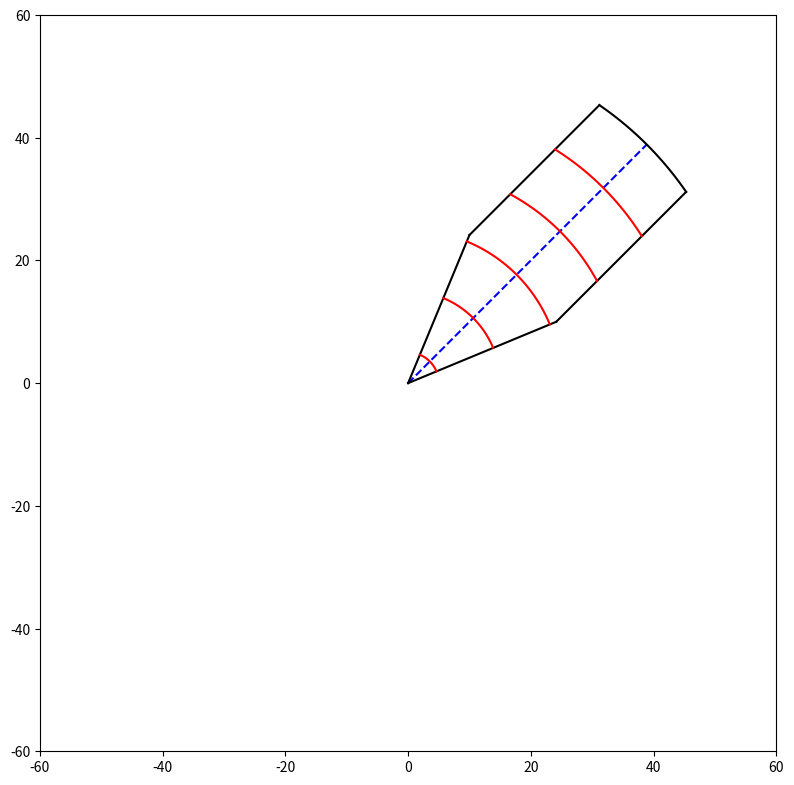

The matplotlib source for this figure:
# Standard library imports
import os
import sys

sys.path.append(os.path.dirname(os.getcwd()))

# Third party imports
import matplotlib.pyplot as plt
import numpy as np

# Local application imports

def search_box(lag_dist,
               lag_max,
               azimuth,
               azimuth_tol,
               bandwidth,
               origin_x=0,
               origin_y=0):

    """Nomenclature-BEGINNING"""
    ## alpha  : azimuth_tol at bandwidth dominated section
    ## omega  : bandwidth at azimuth_tol dominated section
    ## theta  : azimuth range at the specified distance
    """Nomenclature-END"""

    lag_dist_tol = lag_dist/2

    outbound = lag_max+lag_dist_tol

    bins = np.arange(lag_dist,outbound,lag_dist)

    def azmtol(bandwidth,bound,azm_tol):
        return(np.arcsin(min(np.sin(azm_tol),bandwidth/bound)))

    def bndwdt(bandwidth,bound,azm_tol):
        return min(bandwidth,bound*np.sin(azm_tol))

    alpha = azmtol(bandwidth,outbound,azimuth_tol)
    omega = bndwdt(bandwidth,outbound,azimuth_tol)

    theta = np.linspace(azimuth-alpha,azimuth+alpha)
    sides = omega/np.sin(azimuth_tol)

    xO1 = outbound*np.cos(azimuth)
    yO1 = outbound*np.sin(azimuth)

    xO2 = outbound*np.cos(azimuth-alpha)
    yO2 = outbound*np.sin(azimuth-alpha)

    xO3 = outbound*np.cos(azimuth+alpha)
    yO3 = outbound*np.sin(azimuth+alpha)

    xO4 = sides*np.cos(azimuth-azimuth_tol)
    yO4 = sides*np.sin(azimuth-azimuth_tol)

    xO5 = sides*np.cos(azimuth+azimuth_tol)
    yO5 = sides*np.sin(azimuth+azimuth_tol)

    x1 = np.linspace(0,xO1)
    y1 = np.linspace(0,yO1)

    x2 = np.linspace(xO4,xO2)
    y2 = np.linspace(yO4,yO2)

    x3 = np.linspace(xO5,xO3)
    y3 = np.linspace(yO5,yO3)

    x4 = np.linspace(0,xO4)
    y4 = np.linspace(0,yO4)

    x5 = np.linspace(0,xO5)
    y5 = np.linspace(0,yO5)

    x6 = outbound*np.cos(theta)
    y6 = outbound*np.sin(theta)

    plt.figure(figsize = (8,8))

    plt.plot(origin_x+x1,origin_y+y1,'b--')
    plt.plot(origin_x+x2,origin_y+y2,'k')
    plt.plot(origin_x+x3,origin_y+y3,'k')
    plt.plot(origin_x+x4,origin_y+y4,'k')
    plt.plot(origin_x+x5,origin_y+y5,'k')
    plt.plot(origin_x+x6,origin_y+y6,'k')

    plt.xlim((-60,60))
    plt.ylim((-60,60))

    ax = plt.gca()
    ax.set_aspect(1)

    plt.tight_layout()
    ##plt.axis('equal')

    for h in bins:
        
        hmin = h-lag_dist_tol
        
        hmin_alpha = azmtol(bandwidth,hmin,azimuth_tol)
        hmin_theta = np.linspace(azimuth-hmin_alpha,azimuth+hmin_alpha)
        
        hmin_x = hmin*np.cos(hmin_theta)
        hmin_y = hmin*np.sin(hmin_theta)

        plt.plot(origin_x+hmin_x,origin_y+hmin_y,'r')

    plt.show()

if __name__ == "__main__":

    lag_dist = 10
    lag_max = 50

    azimuth = np.radians(45)
    azimuth_tol = np.radians(22.5)

    bandwidth = 10

    origin_x = 0
    origin_y = 0

    search_box(lag_dist,
               lag_max,
               azimuth,
               azimuth_tol,
               bandwidth,
               origin_x,
               origin_y)
